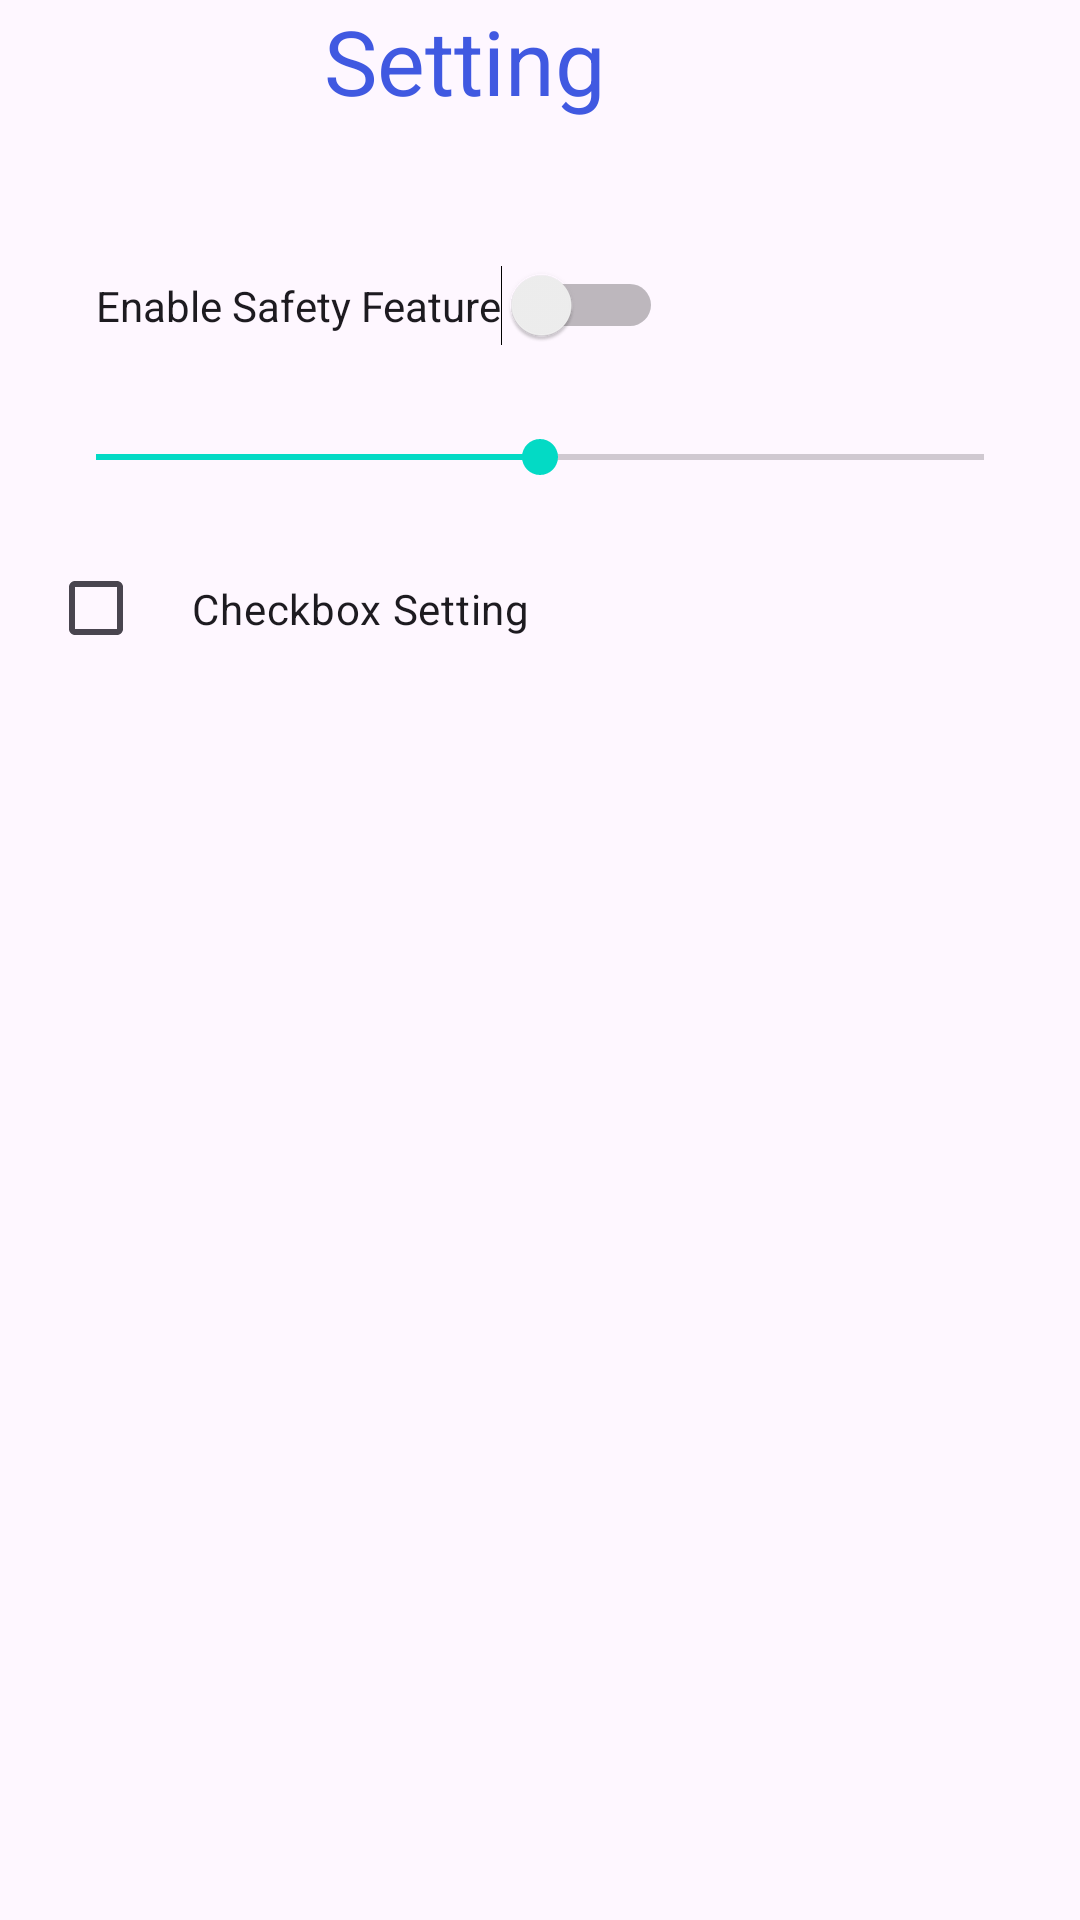

Produce the Android XML layout that renders to this screen, including the resource entries it uses.
<!-- AndroidManifest.xml: application theme Theme.sakshi -->
<!-- res/layout/fragment_settings.xml -->
<?xml version="1.0" encoding="utf-8"?>
<RelativeLayout xmlns:android="http://schemas.android.com/apk/res/android"
    xmlns:tools="http://schemas.android.com/tools"
    android:layout_width="match_parent"
    android:layout_height="match_parent"
    tools:context=".SettingsFragment">

    <TextView
        android:id="@+id/nav_settings"
        android:layout_width="wrap_content"
        android:layout_height="wrap_content"
        android:layout_alignParentEnd="true"
        android:layout_marginEnd="158dp"
        android:text="Setting"
        android:textColor="@color/blue"
        android:textSize="30sp" />

    <LinearLayout
        android:layout_width="match_parent"
        android:layout_height="wrap_content"
        android:orientation="vertical"
        android:layout_below="@id/nav_settings"
        android:layout_marginTop="20dp"
        android:padding="16dp">

        
        <Switch
            android:id="@+id/switchSafetyFeature"
            android:layout_width="wrap_content"
            android:layout_height="wrap_content"
            android:text="Enable Safety Feature"
            android:padding="16dp"/>

        
        <SeekBar
            android:id="@+id/seekBarSettings"
            android:layout_width="match_parent"
            android:layout_height="wrap_content"
            android:max="100"
            android:progress="50"
            android:layout_marginTop="16dp"
            android:layout_marginBottom="16dp" />

        <CheckBox
            android:id="@+id/checkboxSetting"
            android:layout_width="wrap_content"
            android:layout_height="wrap_content"
            android:text="Checkbox Setting"
            android:padding="16dp"/>

        

    </LinearLayout>

</RelativeLayout>
<!-- resources referenced by this layout -->
<resources>
  <color name="blue">#4059E1</color>
  <style name="Theme.sakshi" parent="Base.Theme.Sakshi" />
  <style name="Base.Theme.Sakshi" parent="Theme.Material3.DayNight.NoActionBar">
          
          
          <item name="colorPrimary">@color/blue</item>
          <item name="colorPrimaryVariant">@color/blue</item>
          <item name="colorOnPrimary">@color/white</item>
          
          <item name="colorSecondary">@color/teal_200</item>
          <item name="colorSecondaryVariant">@color/teal_700</item>
          <item name="colorOnSecondary">@color/black</item>
          
          <item name="android:statusBarColor">?attr/colorPrimaryVariant</item>
      </style>
  <color name="white">#FFFFFFFF</color>
  <color name="teal_200">#FF03DAC5</color>
  <color name="teal_700">#FF018786</color>
  <color name="black">#FF000000</color>
</resources>
